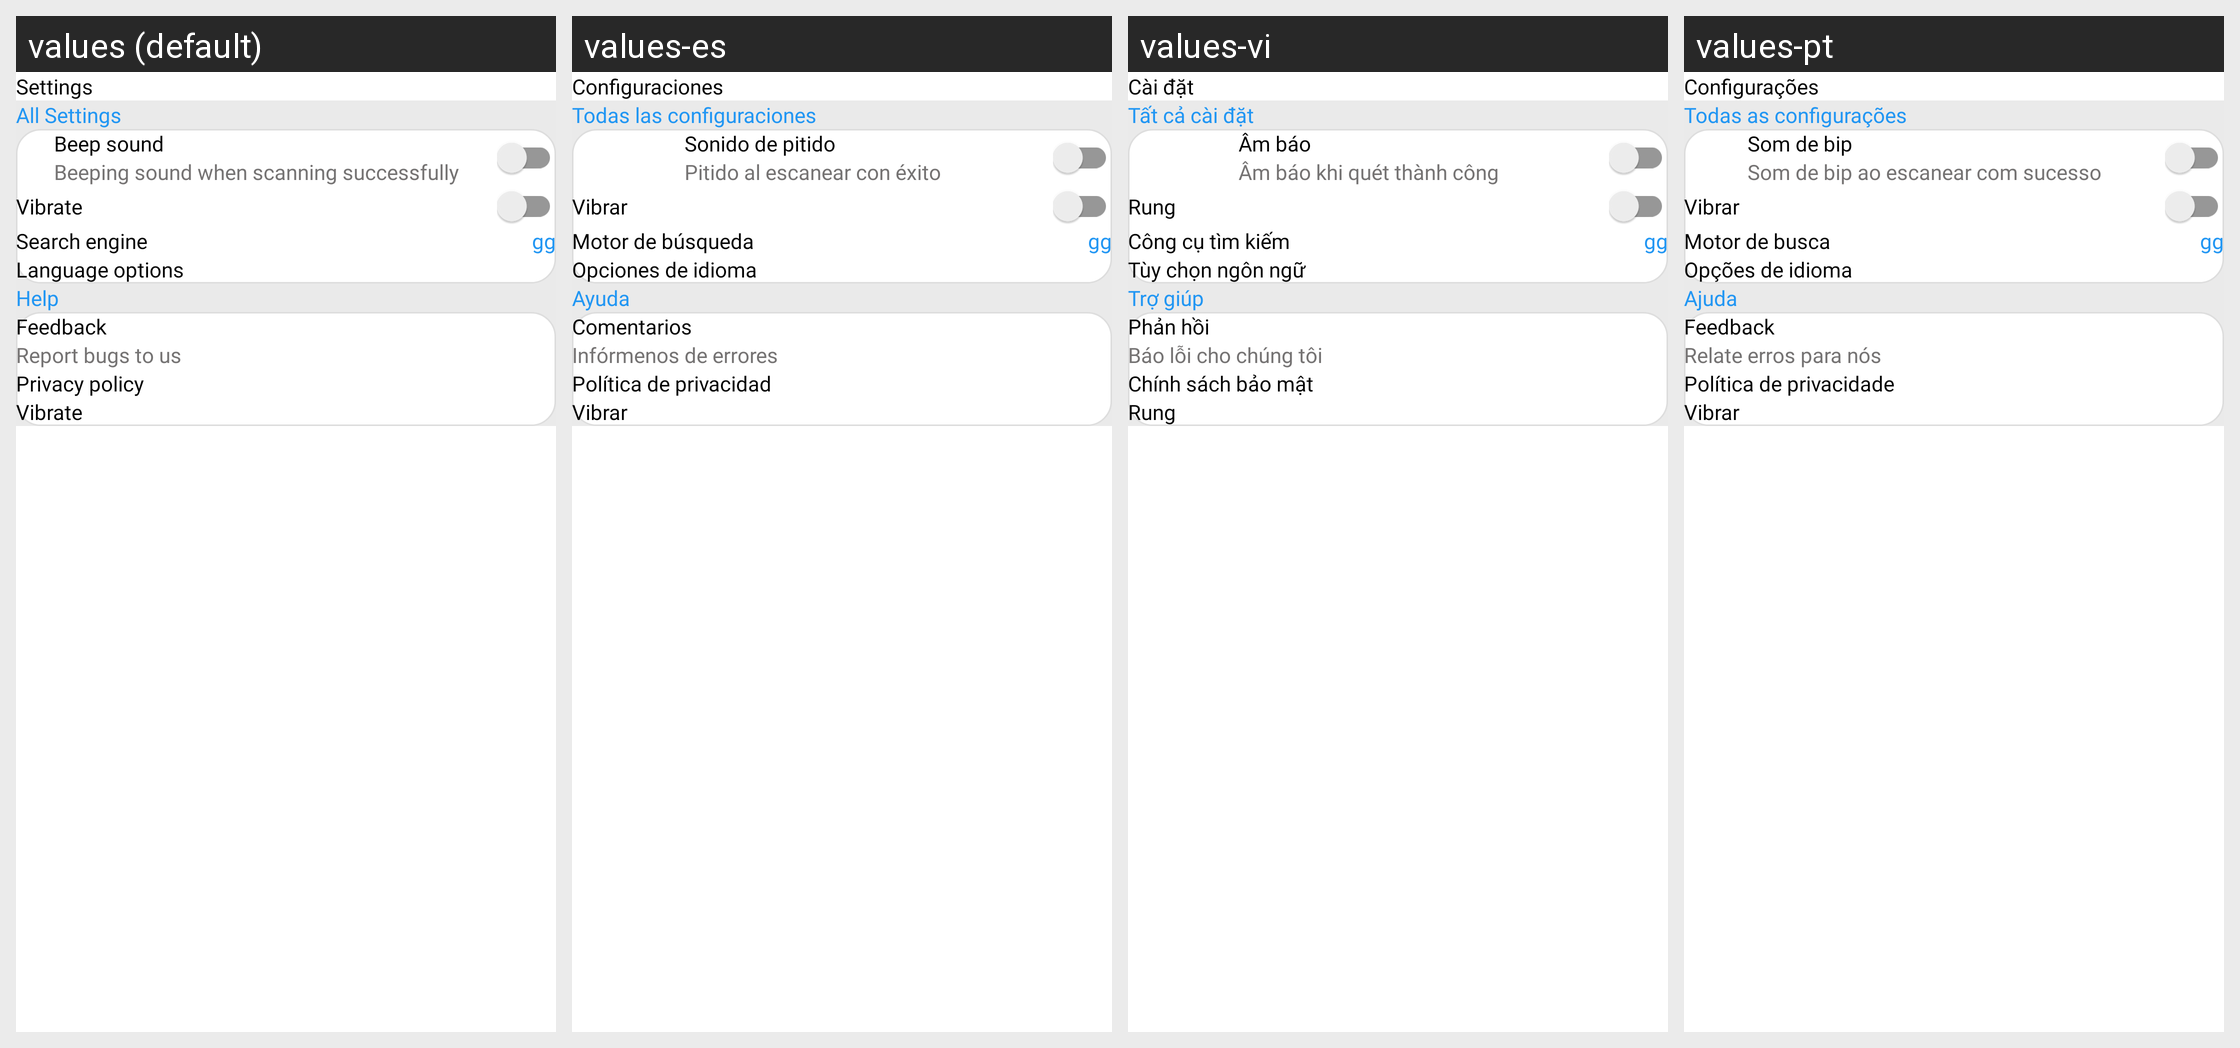

Here is an Android app screen in its default locale and in the app's own translations. Write out the translated-string differences for the strings that appear on this screen.
Android screen res/layout/fragment_setting.xml rendered under 4 locales, left to right: values (default), values-es, values-vi, values-pt. Device: Nexus 5 (rendered at 1080×1920; each locale shown at half size, 540×960, under a caption strip naming it); theme Theme.QRCode2025.
Other locales in the repository, not shown: values-ar, values-de-rDE, values-fr, values-hi, values-it, values-ja, values-ko, values-nl, values-pl, values-ru, values-uk, values-zh.
Strings drawn on this screen, with the default value and each locale's value (text and hints the layout hard-codes, and strings that could not be matched under every locale, appear in the picture but are not listed):

settings
  values: Settings
  values-es: Configuraciones
  values-vi: Cài đặt
  values-pt: Configurações

all_settings
  values: All Settings
  values-es: Todas las configuraciones
  values-vi: Tất cả cài đặt
  values-pt: Todas as configurações

beep_sound
  values: Beep sound
  values-es: Sonido de pitido
  values-vi: Âm báo
  values-pt: Som de bip

beeping_sound_when_scanning_successfully
  values: Beeping sound when scanning successfully
  values-es: Pitido al escanear con éxito
  values-vi: Âm báo khi quét thành công
  values-pt: Som de bip ao escanear com sucesso

vibrate
  values: Vibrate
  values-es: Vibrar
  values-vi: Rung
  values-pt: Vibrar

search_engine
  values: Search engine
  values-es: Motor de búsqueda
  values-vi: Công cụ tìm kiếm
  values-pt: Motor de busca

language_options
  values: Language options
  values-es: Opciones de idioma
  values-vi: Tùy chọn ngôn ngữ
  values-pt: Opções de idioma

help
  values: Help
  values-es: Ayuda
  values-vi: Trợ giúp
  values-pt: Ajuda

feedback
  values: Feedback
  values-es: Comentarios
  values-vi: Phản hồi
  values-pt: Feedback

report_bugs_to_us
  values: Report bugs to us
  values-es: Infórmenos de errores
  values-vi: Báo lỗi cho chúng tôi
  values-pt: Relate erros para nós

privacy_policy
  values: Privacy policy
  values-es: Política de privacidad
  values-vi: Chính sách bảo mật
  values-pt: Política de privacidade
